The GitHub repository Jul868/Vision_Artificial contains a labelled image folder "Final_JAA" with 8 categories: cebolla B, cebolla M, limon B, limon M, papa B, papa M, tomate B, tomate M. Examples follow, each with its label.

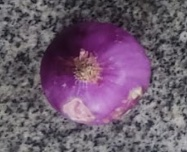
Label: cebolla M

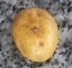
Label: papa B

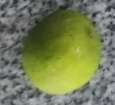
Label: limon M

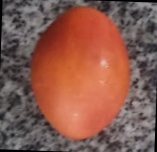
Label: tomate B

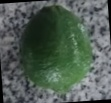
Label: limon B

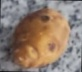
Label: papa M
